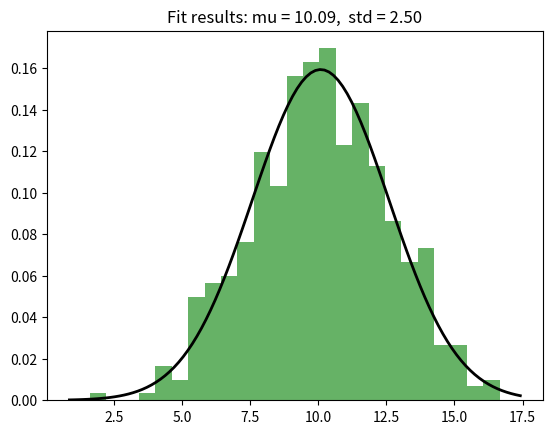

Recreate this plot in Python.
import numpy as np
from scipy.stats import norm
import matplotlib.pyplot as plt


# Generate some data for this demonstration.
data = norm.rvs(10.0, 2.5, size=500)

# Fit a normal distribution to the data:
mu, std = norm.fit(data)
print(mu, std)
# Plot the histogram.
plt.hist(data, bins=25, density=True, alpha=0.6, color='g')

# Plot the PDF.
xmin, xmax = plt.xlim()
x = np.linspace(xmin, xmax, 100)
p = norm.pdf(x, mu, std)
plt.plot(x, p, 'k', linewidth=2)
title = "Fit results: mu = %.2f,  std = %.2f" % (mu, std)
plt.title(title)

plt.show()